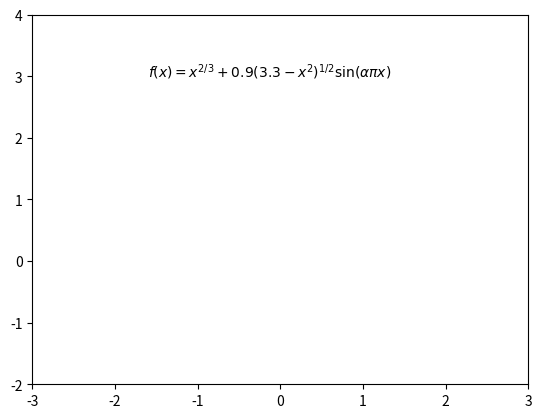

Python code for this plot:
#!/usr/bin/env python3
# -*- coding: utf-8 -*-
"""
Created on Wed Nov  8 11:35:14 2023

@author: zhenchen

@disp:  
    
    
"""


# type %matplotlib qt to shown figure in a separate window

import numpy as np
import matplotlib.pyplot as plt
from matplotlib import animation

fig = plt.figure()
sub = fig.add_subplot(111,xlim=(-3, 3), ylim=(-2, 4))
PLOT,  = sub.plot([],[])
plt.text(-1.6, 3, r'$f(x)=x^{2/3}+0.9(3.3-x^2)^{1/2}\sin(\alpha\pi x)$') 



def animate(alpha):
    alpha_s = str(round(alpha, 2))
    # tx = plt.text(-0.5, 2.5, r'$\alpha=$' + alpha_s)
    x = np.linspace(-2,2,1000) 
    y = abs(x)**(2/3)+ 0.9*np.sqrt(3.3 - x**2)*np.sin(alpha*(np.pi)*x)

    PLOT.set_data(x,y)
    return PLOT, 

ani = animation.FuncAnimation(fig, animate, frames=np.arange(1, 20, 0.1), interval=100)

plt.show()